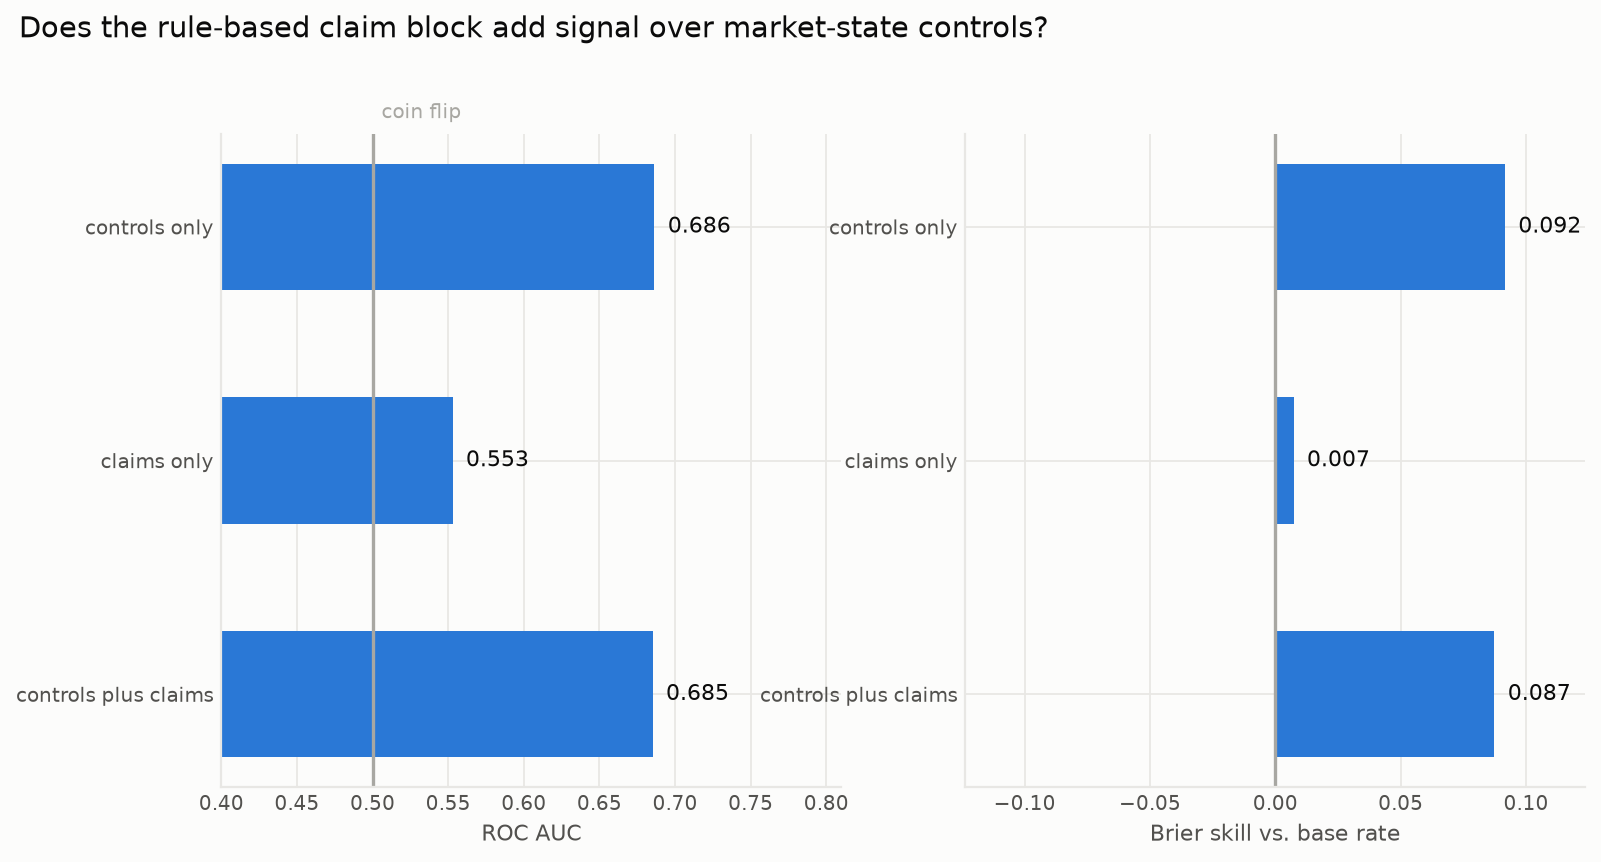

The file beside this chart, header and first rows:
model, n_train, n_test, base_rate, auc, brier, brier_skill, log_loss, ece
controls_only, 1155, 289, 0.4736, 0.6864, 0.2253, 0.0916, 0.6424, 0.061
claims_only, 1155, 289, 0.4736, 0.5529, 0.2462, 0.0073, 0.6859, 0.0798
controls_plus_claims, 1155, 289, 0.4736, 0.6852, 0.2264, 0.0874, 0.6502, 0.0644
